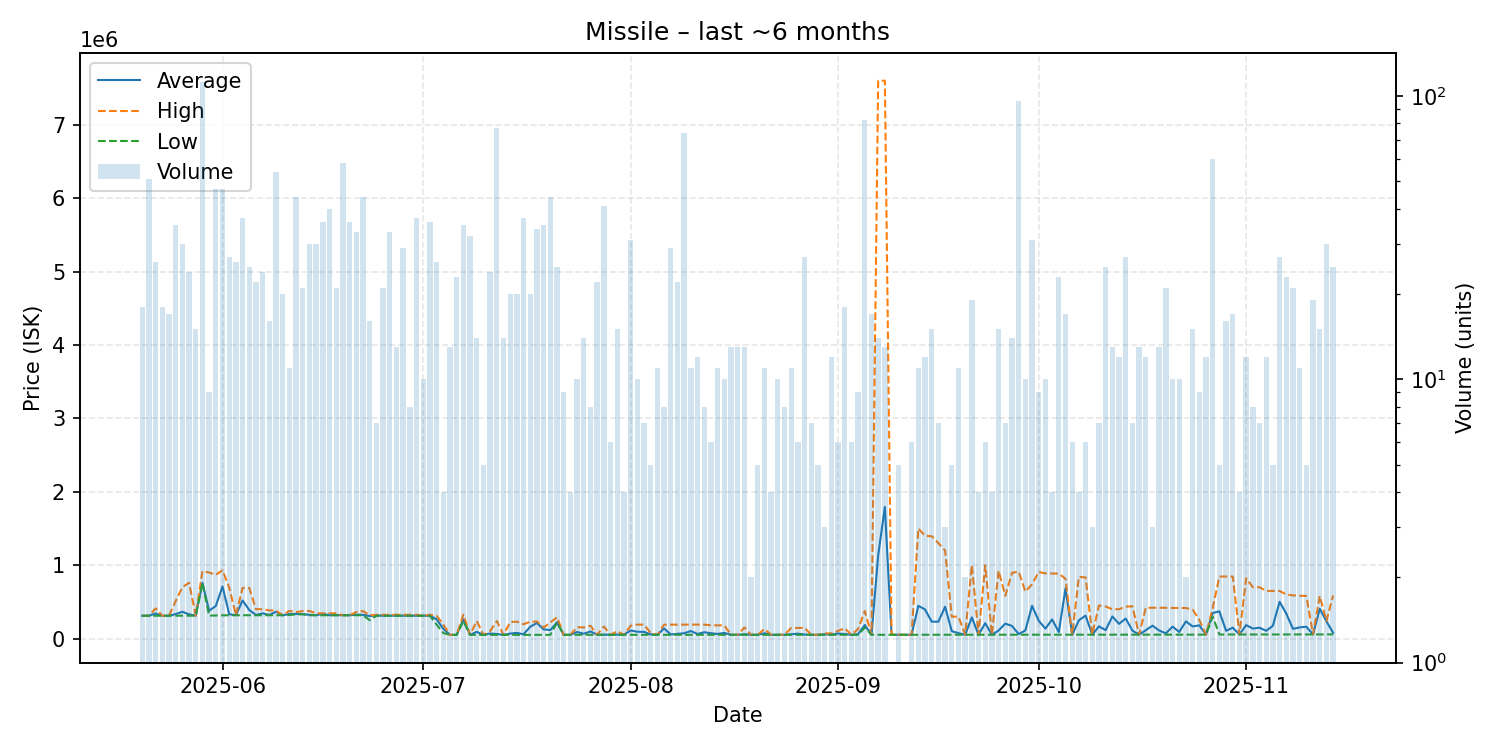

Data behind this chart, as committed beside it:
date, average, highest, lowest, order_count, volume
2025-05-20, 310417, 310500, 310400, 11, 18
2025-05-21, 310586, 310600, 310500, 7, 51
2025-05-22, 341654, 410600, 310600, 14, 26
2025-05-23, 310600, 310600, 310600, 6, 18
2025-05-24, 310700, 310700, 310700, 10, 17
2025-05-25, 333554, 510550, 310700, 23, 35
2025-05-26, 364587, 698950, 310800, 16, 30
2025-05-27, 329633, 759700, 310800, 14, 24
2025-05-28, 311753, 311800, 311700, 12, 15
2025-05-29, 759500, 918950, 759400, 40, 112
2025-05-30, 378000, 899000, 312800, 8, 9
2025-05-31, 443900, 869000, 313700, 24, 47
2025-06-01, 709813, 929900, 316400, 25, 47
2025-06-02, 331489, 697000, 317400, 12, 27
2025-06-03, 317681, 317700, 317600, 20, 26
2025-06-04, 518900, 689900, 317700, 15, 37
2025-06-05, 388856, 689800, 318100, 17, 25
2025-06-06, 321768, 400000, 318300, 17, 22
2025-06-07, 343204, 399800, 317000, 18, 24
2025-06-08, 321188, 384000, 317000, 11, 16
2025-06-09, 365148, 378800, 317100, 16, 54
2025-06-10, 317395, 318100, 317200, 13, 20
2025-06-11, 333455, 376700, 320100, 10, 11
2025-06-12, 335320, 360000, 330100, 23, 44
2025-06-13, 332238, 375000, 330100, 8, 21
2025-06-14, 322887, 375000, 317100, 13, 30
2025-06-15, 317997, 344000, 317100, 17, 30
2025-06-16, 336678, 343900, 317200, 13, 36
2025-06-17, 318058, 343900, 317400, 13, 40
2025-06-18, 318648, 343500, 317400, 9, 21
2025-06-19, 317369, 317400, 317300, 13, 58
2025-06-20, 317567, 317600, 317500, 8, 36
2025-06-21, 325509, 362400, 317600, 12, 33
2025-06-22, 322811, 374900, 317600, 19, 44
2025-06-23, 306462, 317500, 250000, 12, 16
2025-06-24, 314114, 323150, 310500, 6, 7
2025-06-25, 311114, 323300, 310500, 12, 21
2025-06-26, 311373, 324700, 310500, 13, 33
2025-06-27, 311554, 324700, 310500, 9, 13
2025-06-28, 312517, 324600, 310600, 13, 29
2025-06-29, 312350, 324600, 310600, 7, 8
2025-06-30, 311357, 324600, 310600, 14, 37
2025-07-01, 310600, 310600, 310600, 6, 10
2025-07-02, 310961, 324600, 310600, 12, 36
2025-07-03, 262935, 310500, 190100, 9, 26
2025-07-04, 132600, 190200, 75000, 4, 4
2025-07-05, 50000, 50000, 50000, 6, 13
2025-07-06, 50000, 50010, 50000, 9, 23
2025-07-07, 261247, 324700, 237900, 16, 35
2025-07-08, 50020, 50020, 50020, 13, 32
2025-07-09, 90719, 239900, 50020, 9, 14
2025-07-10, 50026, 50030, 50010, 5, 5
2025-07-11, 68314, 100000, 50040, 7, 24
2025-07-12, 62264, 238900, 50010, 17, 77
2025-07-13, 50020, 50020, 50020, 9, 14
2025-07-14, 67518, 225000, 50020, 10, 20
2025-07-15, 76979, 230000, 50020, 9, 20
2025-07-16, 57960, 195000, 50090, 9, 37
2025-07-17, 161394, 229500, 50230, 10, 20
2025-07-18, 212627, 231800, 50320, 19, 34
... 118 more rows
